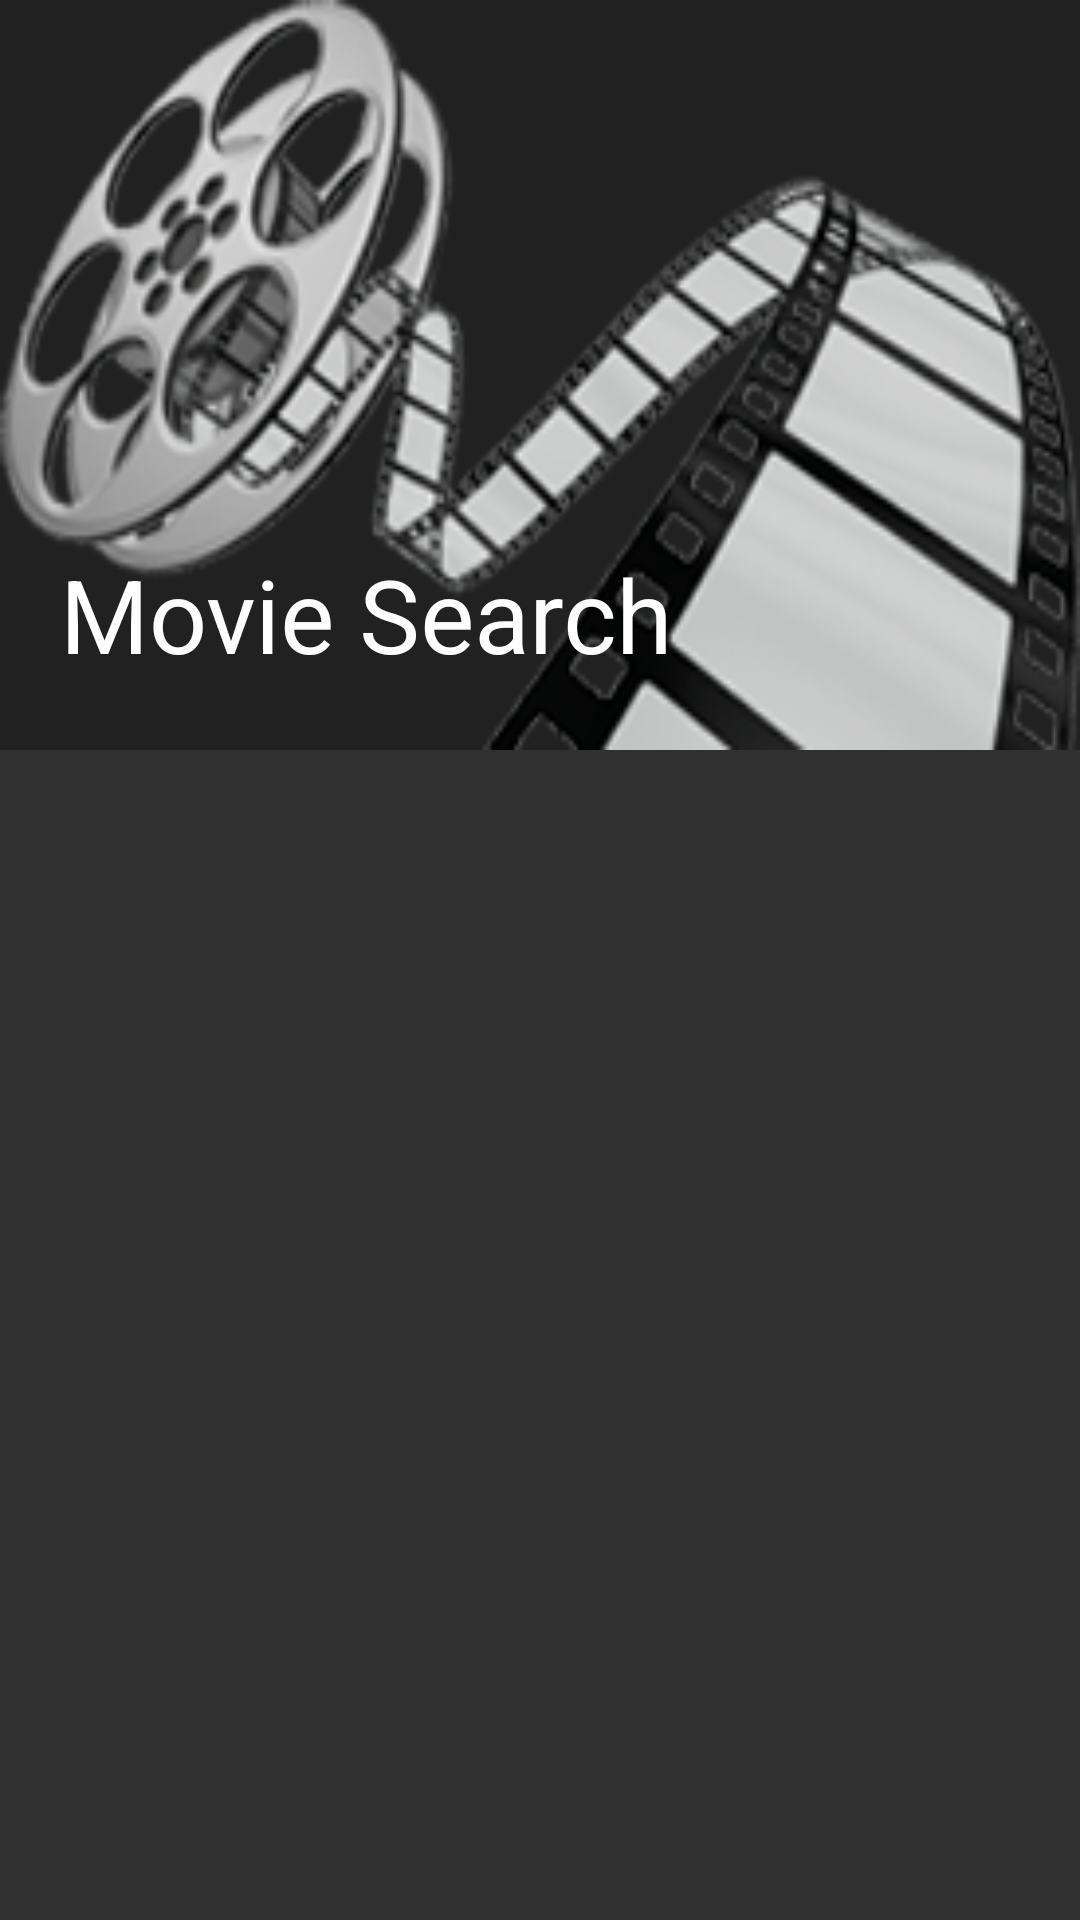

Android layout source for this screen:
<!-- AndroidManifest.xml: application theme AppTheme -->
<!-- res/layout/movie_detail_activity.xml -->
<?xml version="1.0" encoding="utf-8"?>
<android.support.design.widget.CoordinatorLayout xmlns:android="http://schemas.android.com/apk/res/android"
    xmlns:app="http://schemas.android.com/apk/res-auto"
    xmlns:tools="http://schemas.android.com/tools"
    android:id="@+id/movies_detail_coordinator"
    android:layout_width="match_parent"
    android:layout_height="match_parent"
    android:fitsSystemWindows="true"
    tools:context=".ui.movies.MoviesActivity">

    <android.support.design.widget.AppBarLayout
        android:layout_width="match_parent"
        android:layout_height="wrap_content">

        <android.support.design.widget.CollapsingToolbarLayout
            android:id="@+id/collapsing_toolbar"
            android:layout_width="match_parent"
            android:layout_height="match_parent"
            android:fitsSystemWindows="true"
            app:contentScrim="?colorPrimary"
            app:expandedTitleMarginEnd="10dp"
            app:expandedTitleMarginStart="20dp"
            app:layout_scrollFlags="scroll|exitUntilCollapsed"
            app:title="@string/app_name"
            app:titleEnabled="true">

            <ImageView
                android:id="@+id/movie_background_img"
                android:src="@drawable/no_image"
                android:layout_width="match_parent"
                android:layout_height="250dp"
                android:minHeight="250dp"
                android:maxHeight="250dp"
                android:scaleType="fitXY"
                app:layout_collapseMode="parallax" />

            <android.support.v7.widget.Toolbar
                android:id="@+id/detail_toolbar"
                android:layout_width="match_parent"
                android:layout_height="?attr/actionBarSize"
                android:background="@android:color/transparent"
                app:layout_collapseMode="pin"
                app:layout_scrollFlags="scroll|exitUntilCollapsed|snap" />

        </android.support.design.widget.CollapsingToolbarLayout>

    </android.support.design.widget.AppBarLayout>

    <LinearLayout
        android:layout_width="match_parent"
        android:layout_height="match_parent"
        app:layout_behavior="@string/appbar_scrolling_view_behavior">

        <FrameLayout
            android:id="@+id/movie_detail_container"
            android:layout_width="match_parent"
            android:layout_height="match_parent" />

    </LinearLayout>

</android.support.design.widget.CoordinatorLayout>
<!-- resources referenced by this layout -->
<resources>
  <!-- drawable no_image: png bitmap (drawable-nodpi, 72595 bytes) -->
  <string name="app_name">Movie Search</string>
  <style name="AppTheme" parent="Base.V7.Theme.AppCompat">
          
          <item name="windowActionBar">false</item>
          <item name="windowNoTitle">true</item>
          <item name="textColorPrimary">@color/darkTextColorPrimary</item>
      </style>
  <color name="darkTextColorPrimary">#FFFFFFFF</color>
</resources>
